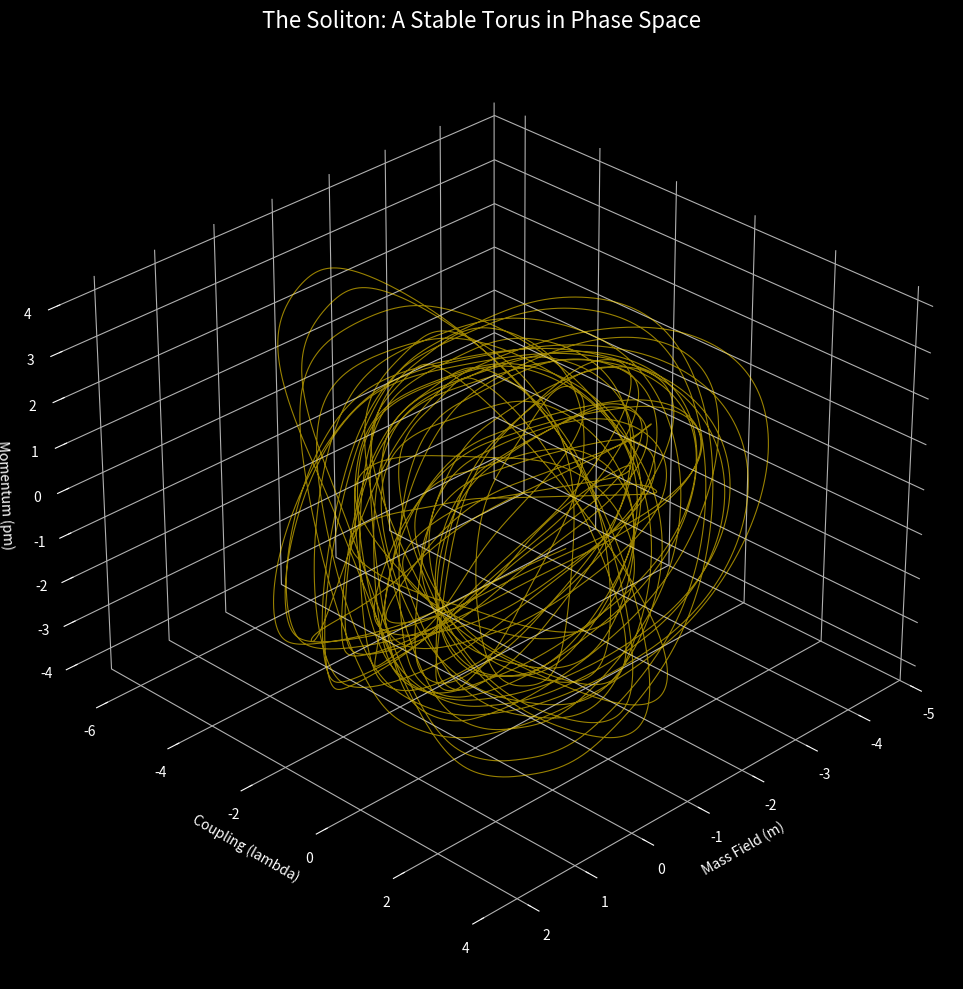

Reproduce this figure in Python.
import numpy as np
import matplotlib.pyplot as plt
from mpl_toolkits.mplot3d import Axes3D

# --------------------------------------------------
# PIROUETTE FRAMEWORK: THE 3D PARTICLE
# --------------------------------------------------
# We lift the 2D Limit Cycle into 3D Phase Space
# (Mass, Lambda, Momentum) to visualize the
# "Tube of Stability" (The Torus).
# --------------------------------------------------

TWIST = 3.8
GAMMA = 0.05
DT = 0.005
STEPS = 40000
STABILIZE = 10000

def get_force_vectorized(m, lam):
    # --- Standard Pirouette Physics ---
    F_teal_m = -(m + 0.866) 
    F_teal_lam = -(lam - 0.5)

    F_red_m = -(m - 0.0)
    p_violation = TWIST * np.sin(m * 2.5) 
    F_red_lam = -(lam + 1.0) + p_violation

    sum_m = (F_teal_m + F_red_m)
    sum_lam = (F_teal_lam + F_red_lam)
    magnitude = np.sqrt(sum_m**2 + sum_lam**2)
    scaling_factor = np.sqrt(magnitude)
    
    F_gold_m = sum_m * scaling_factor
    F_gold_lam = sum_lam * scaling_factor
    
    angle = np.degrees(np.arctan2(lam, m)) % 360
    
    diff_g = np.abs(angle - 30); diff_g = np.minimum(diff_g, 360-diff_g)
    w_gold = np.exp(-(diff_g/80)**2)
    diff_t = np.abs(angle - 150); diff_t = np.minimum(diff_t, 360-diff_t)
    w_teal = np.exp(-(diff_t/80)**2)
    diff_r = np.abs(angle - 270); diff_r = np.minimum(diff_r, 360-diff_r)
    w_red = np.exp(-(diff_r/80)**2)
    
    tot = w_gold + w_teal + w_red + 1e-6
    nw_red, nw_teal, nw_gold = w_red/tot, w_teal/tot, w_gold/tot
    
    Fm = (nw_teal * F_teal_m + nw_red * F_red_m + nw_gold * F_gold_m)
    Flam = (nw_teal * F_teal_lam + nw_red * F_red_lam + nw_gold * F_gold_lam)
    
    return Fm, Flam, nw_red

def run_3d_vis():
    print("Generating 3D Particle Structure...")
    
    # Coordinate from Poincare map
    m, lam = -1.8, 0.0
    pm, plam = 0.0, 2.0 
    
    # Stabilization
    for _ in range(STABILIZE):
        Fm, Flam, w_red = get_force_vectorized(m, lam)
        drag = 1.0 / (1.0 + 0.5 * DT * GAMMA * w_red)
        pm = (pm + 0.5 * DT * Fm) * drag
        plam = (plam + 0.5 * DT * Flam) * drag
        m += DT * pm
        lam += DT * plam
        
        Fm, Flam, w_red = get_force_vectorized(m, lam)
        drag = 1.0 / (1.0 + 0.5 * DT * GAMMA * w_red)
        pm = (pm + 0.5 * DT * Fm) * drag
        plam = (plam + 0.5 * DT * Flam) * drag

    # Recording
    hist_m = []
    hist_lam = []
    hist_pm = []
    
    for _ in range(STEPS):
        Fm, Flam, w_red = get_force_vectorized(m, lam)
        drag = 1.0 / (1.0 + 0.5 * DT * GAMMA * w_red)
        pm = (pm + 0.5 * DT * Fm) * drag
        plam = (plam + 0.5 * DT * Flam) * drag
        m += DT * pm
        lam += DT * plam
        
        Fm, Flam, w_red = get_force_vectorized(m, lam)
        drag = 1.0 / (1.0 + 0.5 * DT * GAMMA * w_red)
        pm = (pm + 0.5 * DT * Fm) * drag
        plam = (plam + 0.5 * DT * Flam) * drag
        
        hist_m.append(m)
        hist_lam.append(lam)
        hist_pm.append(pm)

    # ----------------------------------------
    # PLOTTING 3D
    # ----------------------------------------
    fig = plt.figure(figsize=(12, 10), facecolor='black')
    ax = fig.add_subplot(111, projection='3d')
    ax.set_facecolor('black')
    
    # Remove pane background
    ax.xaxis.set_pane_color((0.0, 0.0, 0.0, 0.0))
    ax.yaxis.set_pane_color((0.0, 0.0, 0.0, 0.0))
    ax.zaxis.set_pane_color((0.0, 0.0, 0.0, 0.0))
    
    # Plot the "Tube"
    # We use segments to color by "time" or just uniform gold
    ax.plot(hist_m, hist_lam, hist_pm, color='gold', linewidth=0.8, alpha=0.6)
    
    # Axis labels
    ax.set_xlabel('Mass Field (m)', color='white')
    ax.set_ylabel('Coupling (lambda)', color='white')
    ax.set_zlabel('Momentum (pm)', color='white')
    
    ax.tick_params(axis='x', colors='white')
    ax.tick_params(axis='y', colors='white')
    ax.tick_params(axis='z', colors='white')
    ax.grid(color='#333333', linestyle=':', linewidth=0.5)

    ax.set_title("The Soliton: A Stable Torus in Phase Space", color='white', fontsize=16)
    
    # View Angle
    ax.view_init(elev=30, azim=45)

    plt.tight_layout()
    plt.savefig('particle_3d_torus.png')
    plt.show()

if __name__ == "__main__":
    run_3d_vis()
